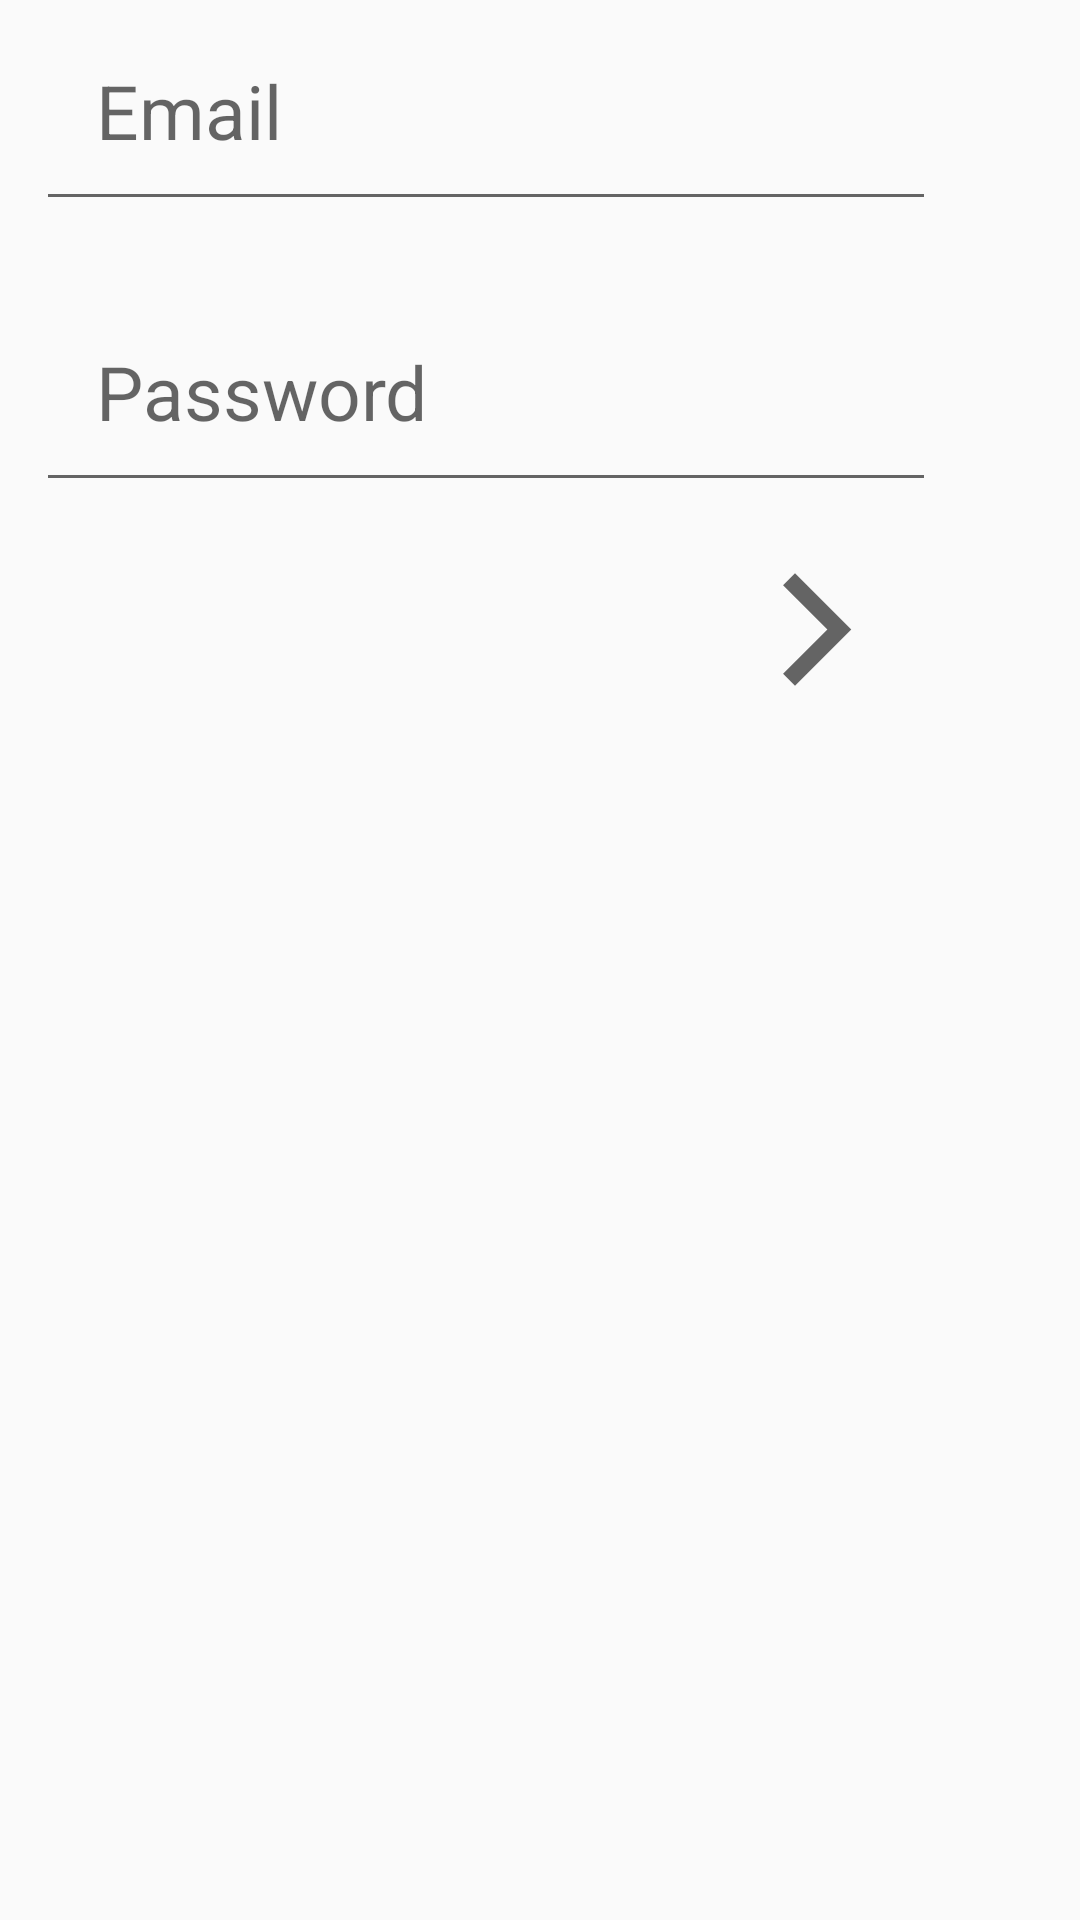

Layout XML and referenced resources for this Android screen:
<!-- AndroidManifest.xml: activity theme Theme.KW_Prototype.NoActionBar -->
<!-- res/layout/fragment_login.xml -->
<?xml version="1.0" encoding="utf-8"?>
<FrameLayout xmlns:android="http://schemas.android.com/apk/res/android"
    xmlns:tools="http://schemas.android.com/tools"
    android:layout_width="match_parent"
    android:layout_height="match_parent"
    tools:context=".LoginFragment"
    android:layout_margin="10dp">

    <LinearLayout
        android:layout_width="match_parent"
        android:layout_height="match_parent"
        android:layout_marginLeft="12dp"
        android:orientation="vertical">

        <EditText
            android:id="@+id/edt_email"
            android:layout_width="300dp"
            android:layout_height="wrap_content"
            android:hint="Email"
            android:padding="20dp"
            android:singleLine="true"
            android:textSize="25dp" />

        <EditText
            android:id="@+id/edt_password"
            android:layout_width="300dp"
            android:layout_height="wrap_content"
            android:layout_marginVertical="20dp"
            android:hint="Password"
            android:padding="20dp"
            android:singleLine="true"
            android:textSize="25dp" />

        <ImageButton
            android:id="@+id/btn_submit"
            android:layout_width="wrap_content"
            android:layout_height="wrap_content"
            android:layout_gravity="end"
            android:layout_marginEnd="65dp"
            android:src="@drawable/ic_submit"
            android:background="?attr/selectableItemBackgroundBorderless"/>

    </LinearLayout>

</FrameLayout>
<!-- resources referenced by this layout -->
<resources>
  <!-- drawable ic_submit (drawable) -->
  <vector xmlns:android="http://schemas.android.com/apk/res/android"
      android:width="45dp"
      android:height="45dp"
      android:viewportWidth="24"
      android:viewportHeight="24"
      android:tint="?attr/colorControlNormal">
    <path
        android:fillColor="@android:color/black"
        android:pathData="M5.88,4.12L13.76,12l-7.88,7.88L8,22l10,-10L8,2z"/>
  </vector>
  <style name="Theme.KW_Prototype.NoActionBar">
          <item name="windowActionBar">false</item>
          <item name="windowNoTitle">true</item>
      </style>
</resources>
